Photos from the image-classification dataset "plates_augmented" in the GitHub repository calvarado2004/csca5642-cleaned-vs-dirty. Its 2 classes are: cleaned, dirty.

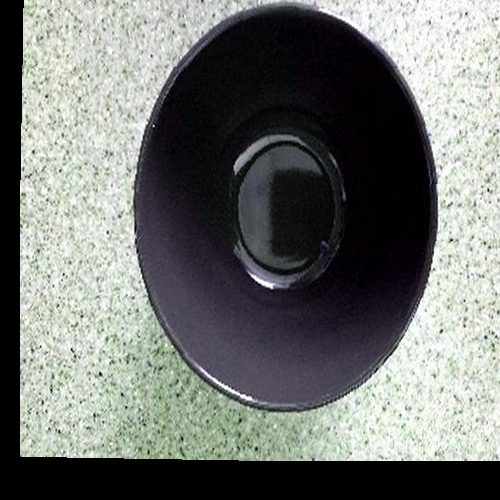
Label: cleaned

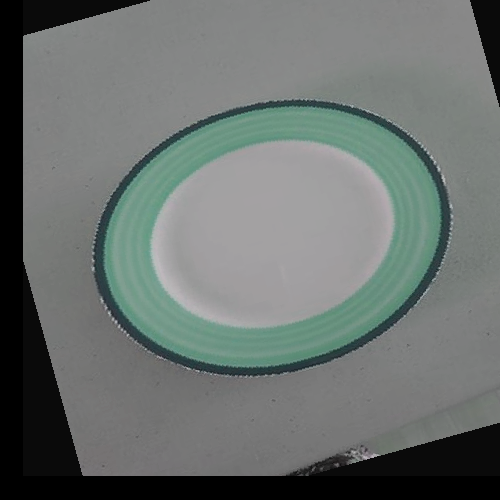
Label: cleaned

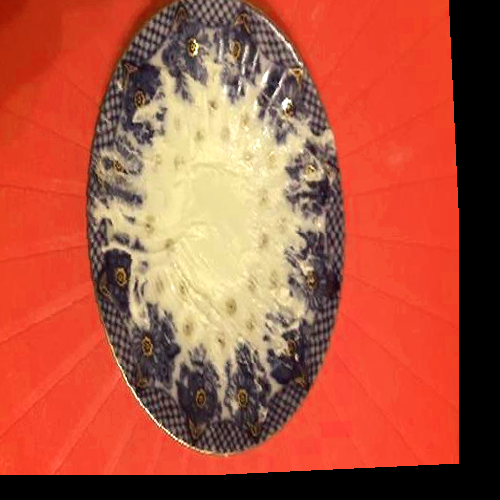
Label: dirty

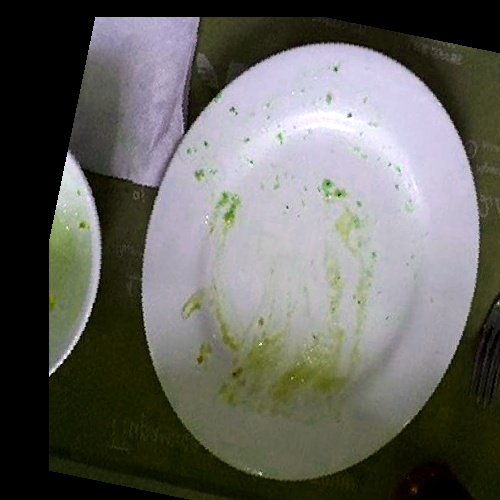
Label: dirty

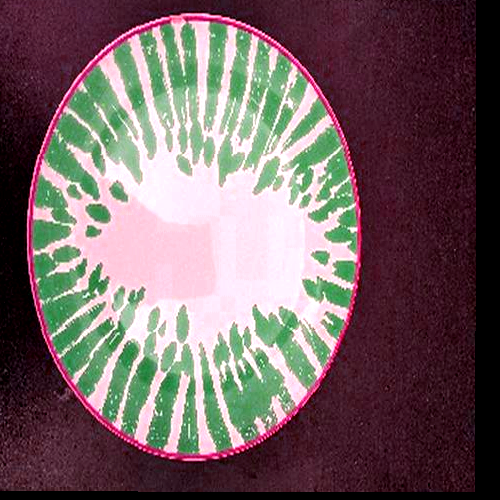
Label: cleaned

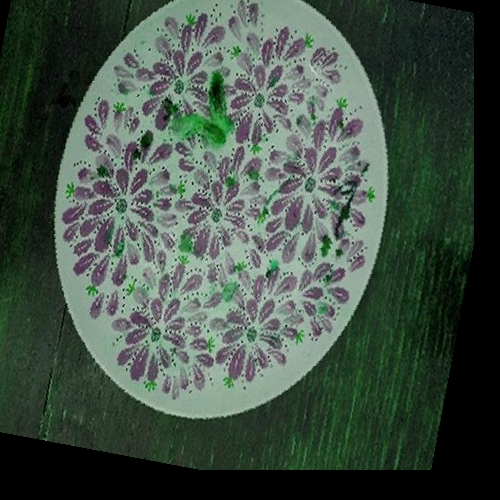
Label: dirty
